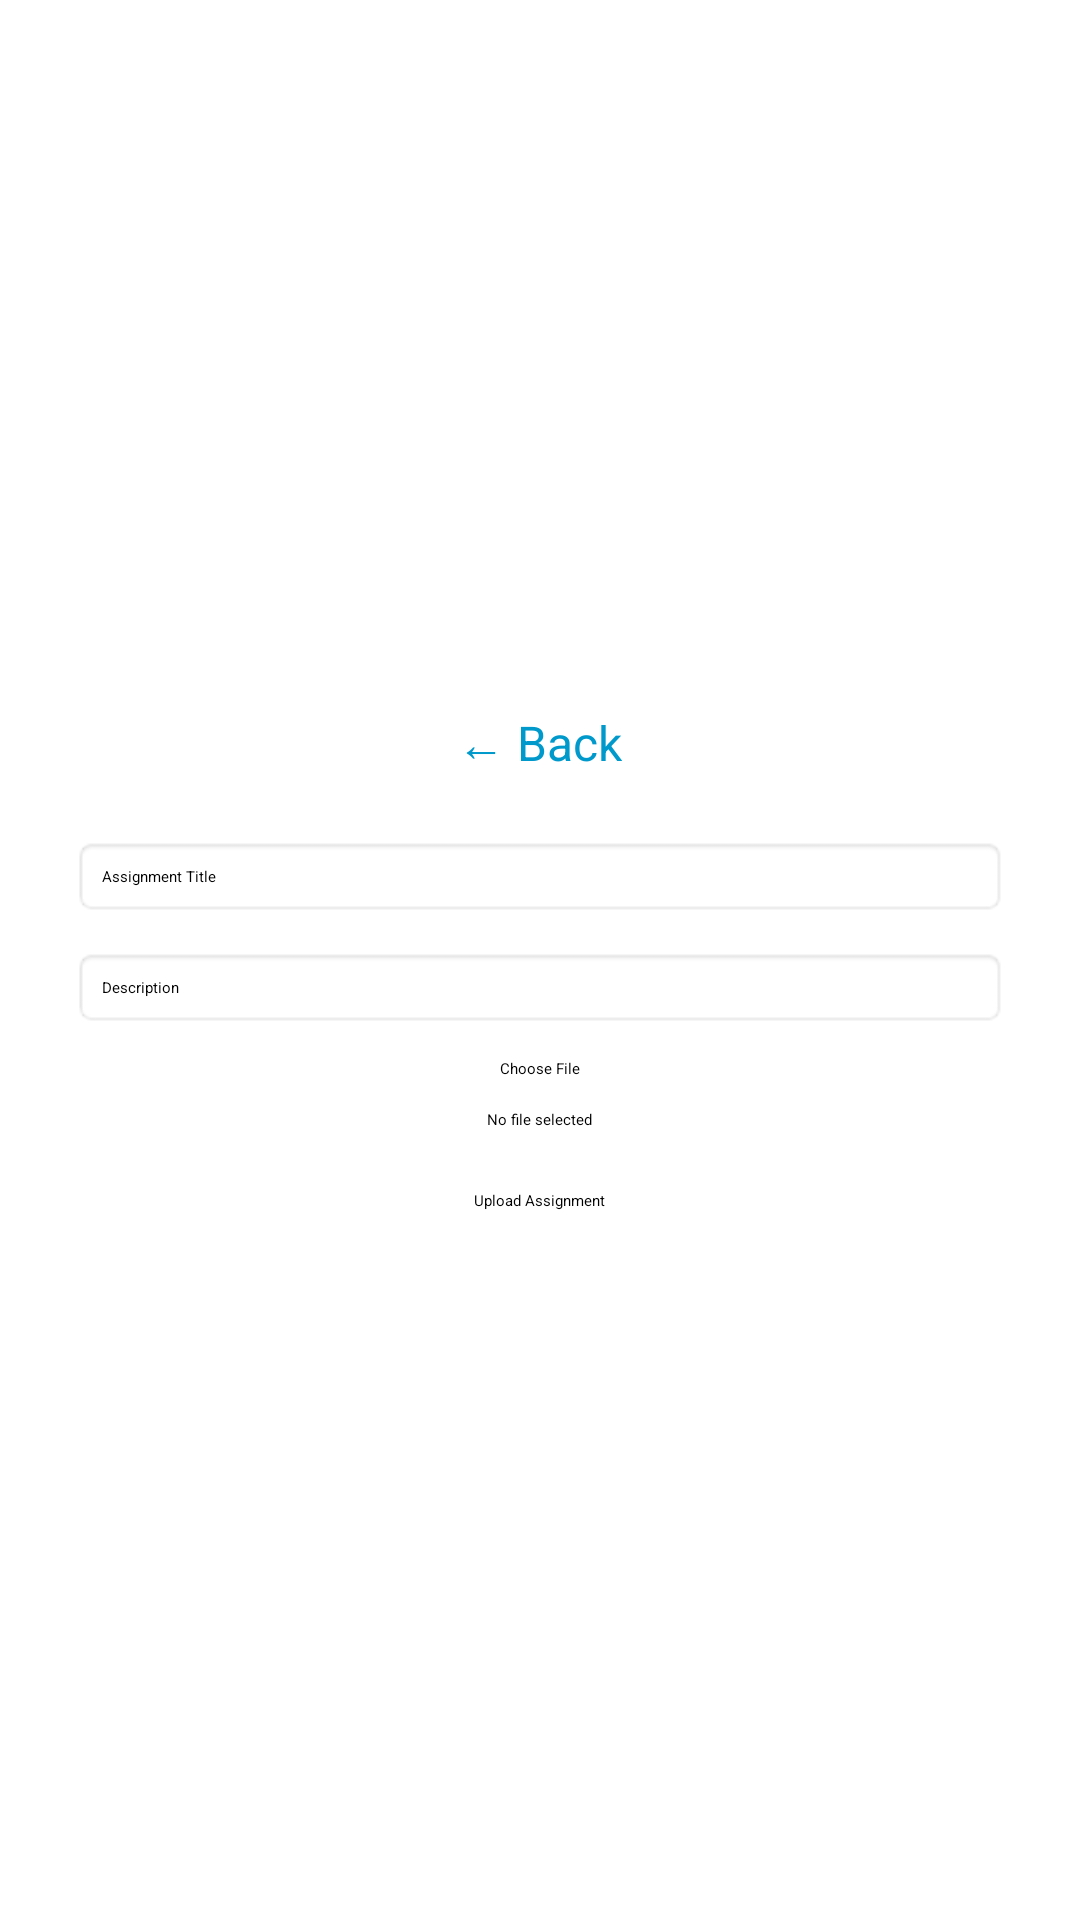

Android layout source for this screen:
<!-- AndroidManifest.xml: application theme Theme.MADCW -->
<!-- res/layout/activity_upload_assignment.xml -->
<?xml version="1.0" encoding="utf-8"?>
<LinearLayout
    xmlns:android="http://schemas.android.com/apk/res/android"
    android:layout_width="match_parent"
    android:layout_height="match_parent"
    android:orientation="vertical"
    android:gravity="center"
    android:padding="24dp">

    <TextView
        android:id="@+id/txtBackUpload"
        android:layout_width="wrap_content"
        android:layout_height="wrap_content"
        android:text="← Back"
        android:textSize="16sp"
        android:textColor="@android:color/holo_blue_dark"
        android:paddingBottom="20dp"/>

    <EditText
        android:id="@+id/edtAssignmentTitle"
        android:layout_width="match_parent"
        android:layout_height="wrap_content"
        android:hint="Assignment Title"
        android:padding="10dp"
        android:background="@android:drawable/editbox_background" />

    <EditText
        android:id="@+id/edtAssignmentDescription"
        android:layout_width="match_parent"
        android:layout_height="wrap_content"
        android:hint="Description"
        android:padding="10dp"
        android:background="@android:drawable/editbox_background"
        android:layout_marginTop="10dp" />

    <Button
        android:id="@+id/btnChooseFile"
        android:layout_width="wrap_content"
        android:layout_height="wrap_content"
        android:text="Choose File"
        android:layout_marginTop="10dp" />

    <TextView
        android:id="@+id/txtFileName"
        android:layout_width="wrap_content"
        android:layout_height="wrap_content"
        android:text="No file selected"
        android:layout_marginTop="10dp" />

    <Button
        android:id="@+id/btnUploadAssignment"
        android:layout_width="wrap_content"
        android:layout_height="wrap_content"
        android:text="Upload Assignment"
        android:layout_marginTop="20dp" />

</LinearLayout>
<!-- resources referenced by this layout -->
<resources>
  <style name="Theme.MADCW" parent="Base.Theme.MADCW">
          
          <item name="android:navigationBarColor">@android:color/transparent</item>
          <item name="android:statusBarColor">@android:color/transparent</item>
          <item name="android:windowLightStatusBar">?attr/isLightTheme</item>
      </style>
</resources>
